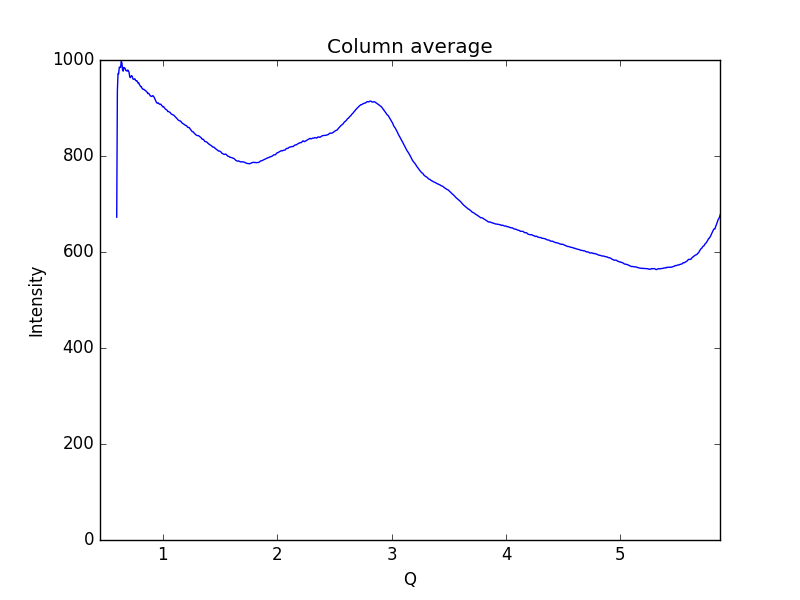

Source data for this figure (header and first rows):
0.59621693822088684, 672.568
0.6019, 935.8
0.6075, 971.8
0.6132, 971.4
0.6189, 985.1
0.6245, 985.2
0.6302, 984.4
0.6358, 997.1
0.6415, 994.4
0.6472, 980
0.6528, 976.8
0.6585, 984.5
0.6641, 983.2
0.6698, 982.6
0.6755, 978.2
0.6811, 977.8
0.6868, 976.8
0.6924, 979.2
0.6981, 977.2
0.7038, 974.6
0.7094, 965.7
0.7151, 963.3
0.7207, 965.9
0.7264, 967.5
0.7321, 965.5
0.7377, 960.8
0.7434, 959.9
0.749, 960
0.7547, 960.9
0.7603, 957.6
0.766, 956.7
0.7717, 957
0.7773, 954.3
0.783, 952.1
0.7886, 952.4
0.7943, 948.9
0.8, 946.9
0.8056, 944.5
0.8113, 944.5
0.8169, 941.1
0.8226, 939.8
0.8283, 938.6
0.8339, 938.9
0.8396, 937.6
0.8452, 936.4
0.8509, 935.7
0.8566, 933.9
0.8622, 933.0
0.8679, 930
0.8735, 930.6
0.8792, 929.5
0.8849, 927.2
0.8905, 925.1
0.8962, 924.4
0.9018, 924.1
0.9075, 925.3
0.9132, 925.7
0.9188, 923.6
0.9245, 921.9
0.9301, 918.7
0.9358, 915.4
... 939 more rows
